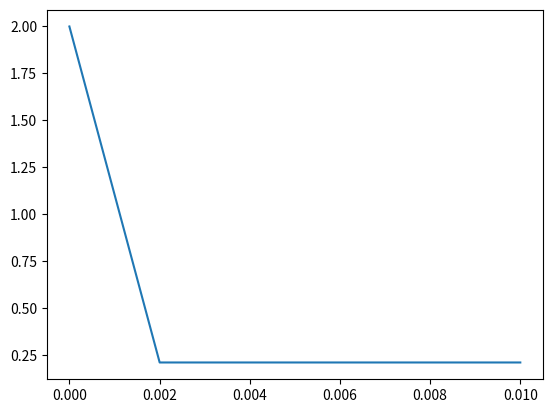

Python code for this plot:
# -*- coding: utf-8 -*-
"""
Created on Tue Jun 23 12:37:35 2015
[redacted]
thesis
use fourth order Runge-Kutta to integrate equations.
[redacted]
"""
import numpy as np
import matplotlib.pyplot as plt
##########################
#Define Runge-Kutta method
##########################

    
def ynplus1(func, yn,t,dt):
    """evolve Runge kutta with function func which takes two input arguments
    yn and t
    :param yn: value at the previous iteration
    :param t: the time at current iteration
    :param dt: time step
    """
    
    k1 = func(yn,t)
    k2 =  func(yn+dt/2*k1,t+dt/2)
    k3 = func(yn+dt/2*k2,t+dt/2)
    k4 = func(yn+dt+k3,t+dt)
    a = k1+ 2 * k2 + 2 * k3 + k4
    return yn + dt*a/6

#########################
#Calculate magnetic field
#########################
def heaviside(x):
    """heaviside step function"""
    return 0.5 * (np.sign(x) + 1)
    
def bcon(t):
    a = (2-0.210) * heaviside(2e-3 -t)
    b = (2-0.210)/2e-3 * heaviside(t)*heaviside(2e-3-t)*t
    return a-b + 0.210
    
def bzdot(Bz,t,tauB):
    return 1/tauB*(bcon(t)-Bz)

def calculate_magnetic_field(total_time,dt,tauB):
    num_iter = int(total_time/dt)
    #prop_func = bzdot(yn,t,tauB)
    #create list of magnetic fields
    Blist = np.zeros(num_iter)
    Blist[0] = bcon(0)
    #now iterate in time
    for i in range(1,num_iter,1):
        Blist[i] = ynplus1(bcon,Blist[i-1],i*dt,dt)
    return Blist
  
#######################################################################
#FOCK STATE
#Vector is k[i] where [n-1,n0,n1] = [k-m1,N-2k+ml,k], k in (0,(N+ml)/2)
#######################################################################

if __name__ == '__main__':
    x = np.linspace(0,10e-3,1000)
    plt.plot(x,bcon(x))
    plt.show()